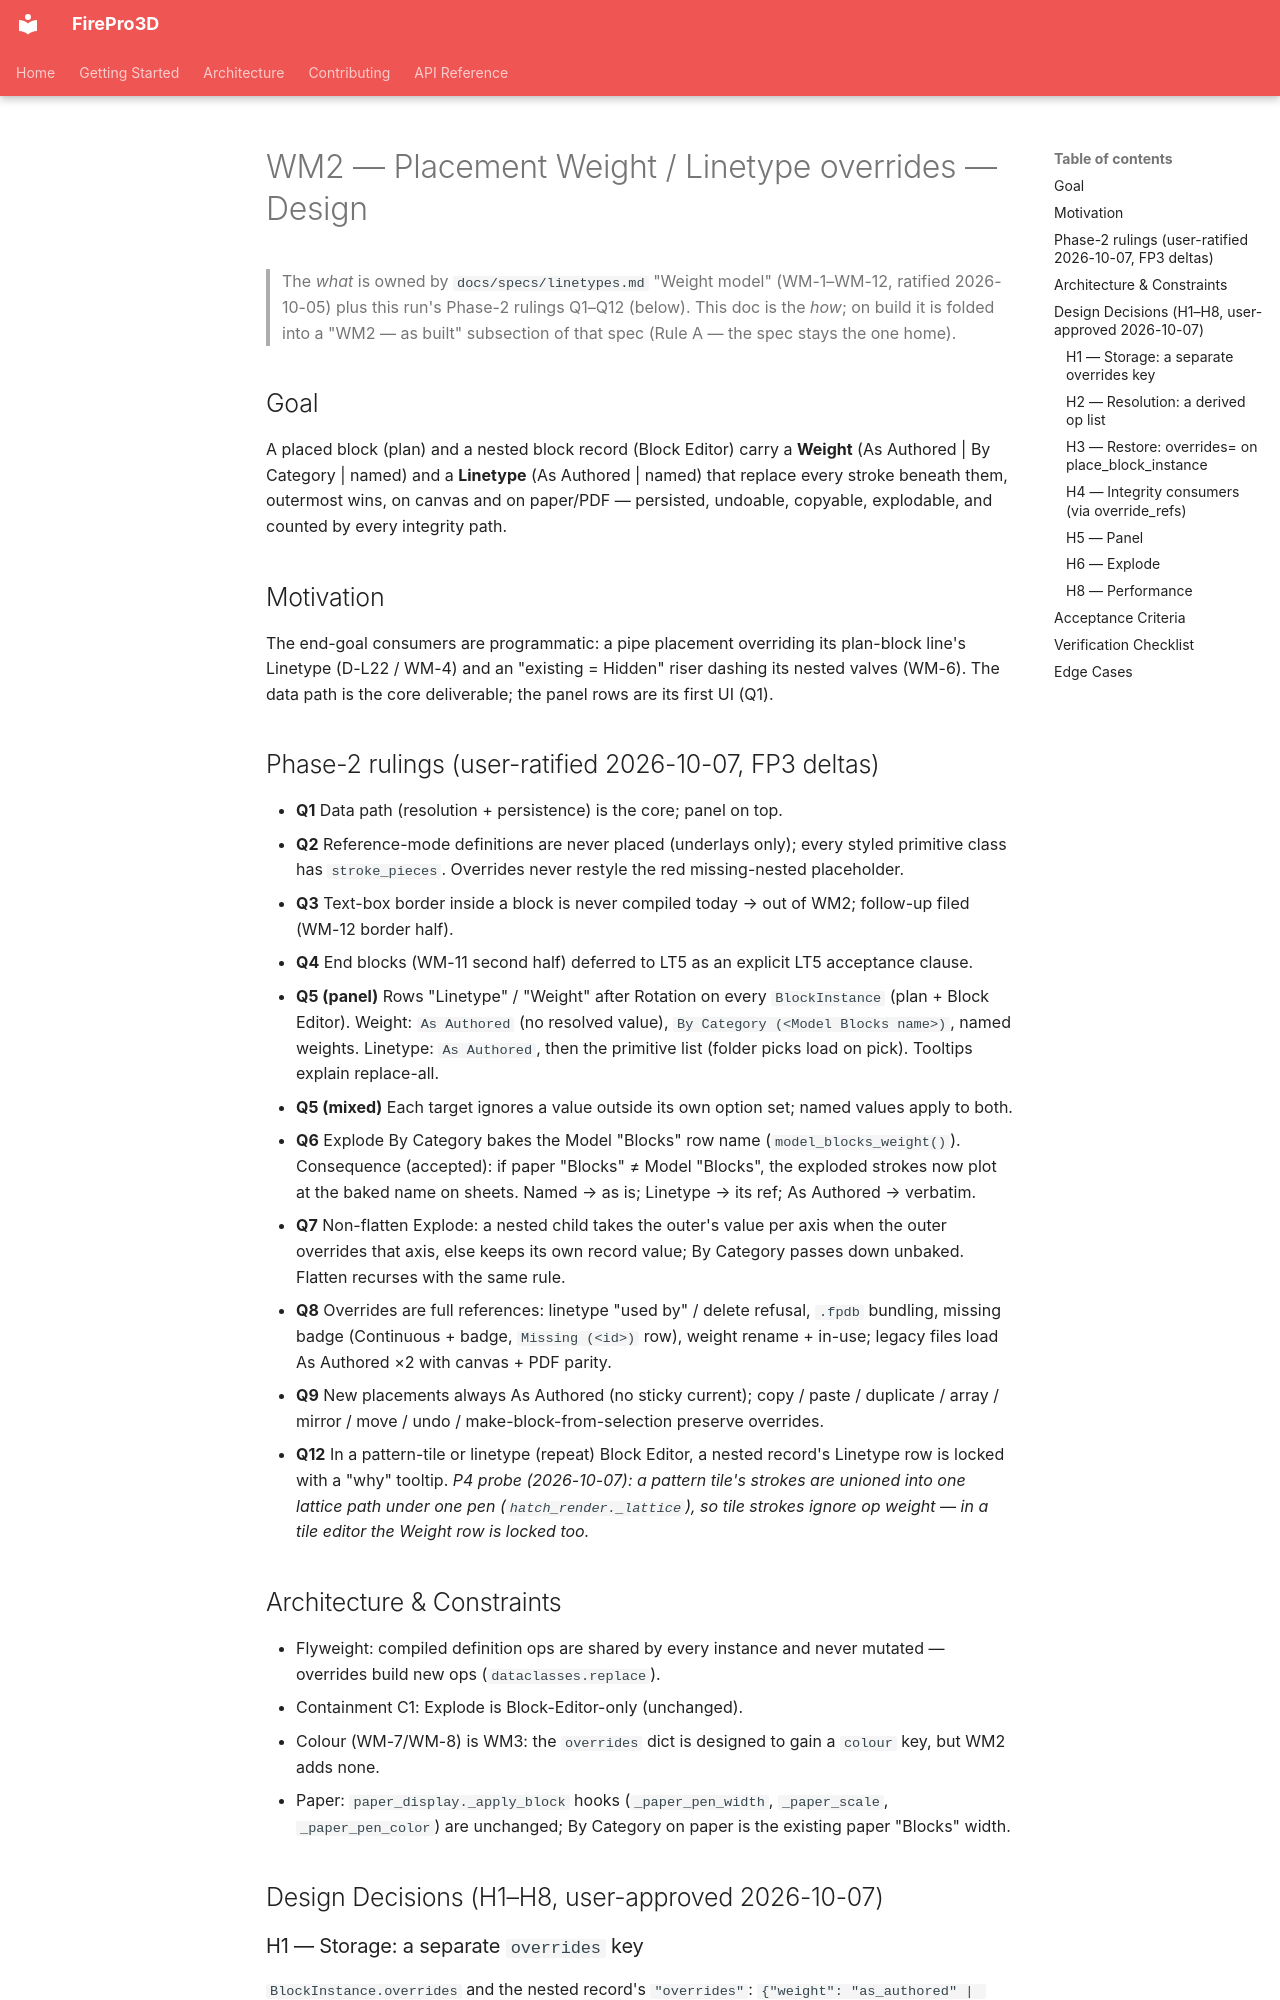

repository: giannivulcano/FirePro-3D · page: superpowers/specs/2026-10-07-wm2-placement-overrides-design/index.html · generator: mkdocs

---
status: current   # BUILT 2026-10-07 (a65daf67); as-built home = linetypes.md "WM2 — as built"
last-verified: 2026-10-07
verified-commit: a65daf67
applies-to:
  - firepro3d/stroke_style.py
  - firepro3d/render_op.py
  - firepro3d/block_definition.py
  - firepro3d/block_instance.py
  - firepro3d/block_explode.py
  - firepro3d/block_registry.py
  - firepro3d/block_library.py
  - firepro3d/display_manager.py
  - firepro3d/geometry_2d.py
  - firepro3d/model_space.py
  - firepro3d/scene_io.py
  - firepro3d/block_editor.py
source-tasks: [todo_open.md "WM2 — Weight model, placement half"]
---

# WM2 — Placement Weight / Linetype overrides — Design

> The *what* is owned by `docs/specs/linetypes.md` "Weight model" (WM-1–WM-12,
> ratified 2026-10-05) plus this run's Phase-2 rulings Q1–Q12 (below). This
> doc is the *how*; on build it is folded into a "WM2 — as built" subsection
> of that spec (Rule A — the spec stays the one home).

## Goal

A placed block (plan) and a nested block record (Block Editor) carry a
**Weight** (As Authored | By Category | named) and a **Linetype** (As Authored
| named) that replace every stroke beneath them, outermost wins, on canvas and
on paper/PDF — persisted, undoable, copyable, explodable, and counted by every
integrity path.

## Motivation

The end-goal consumers are programmatic: a pipe placement overriding its
plan-block line's Linetype (D-L22 / WM-4) and an "existing = Hidden" riser
dashing its nested valves (WM-6). The data path is the core deliverable; the
panel rows are its first UI (Q1).

## Phase-2 rulings (user-ratified 2026-10-07, FP3 deltas)

- **Q1** Data path (resolution + persistence) is the core; panel on top.
- **Q2** Reference-mode definitions are never placed (underlays only); every
  styled primitive class has `stroke_pieces`. Overrides never restyle the red
  missing-nested placeholder.
- **Q3** Text-box border inside a block is never compiled today → out of WM2;
  follow-up filed (WM-12 border half).
- **Q4** End blocks (WM-11 second half) deferred to LT5 as an explicit LT5
  acceptance clause.
- **Q5 (panel)** Rows "Linetype" / "Weight" after Rotation on every
  `BlockInstance` (plan + Block Editor). Weight: `As Authored` (no resolved
  value), `By Category (<Model Blocks name>)`, named weights. Linetype:
  `As Authored`, then the primitive list (folder picks load on pick).
  Tooltips explain replace-all.
- **Q5 (mixed)** Each target ignores a value outside its own option set;
  named values apply to both.
- **Q6** Explode By Category bakes the Model "Blocks" row name
  (`model_blocks_weight()`). Consequence (accepted): if paper "Blocks" ≠
  Model "Blocks", the exploded strokes now plot at the baked name on sheets.
  Named → as is; Linetype → its ref; As Authored → verbatim.
- **Q7** Non-flatten Explode: a nested child takes the outer's value per axis
  when the outer overrides that axis, else keeps its own record value;
  By Category passes down unbaked. Flatten recurses with the same rule.
- **Q8** Overrides are full references: linetype "used by" / delete refusal,
  `.fpdb` bundling, missing badge (Continuous + badge, `Missing (<id>)` row),
  weight rename + in-use; legacy files load As Authored ×2 with canvas + PDF
  parity.
- **Q9** New placements always As Authored (no sticky current); copy / paste
  / duplicate / array / mirror / move / undo / make-block-from-selection
  preserve overrides.
- **Q12** In a pattern-tile or linetype (repeat) Block Editor, a nested
  record's Linetype row is locked with a "why" tooltip. *P4 probe
  (2026-10-07): a pattern tile's strokes are unioned into one lattice path
  under one pen (`hatch_render._lattice`), so tile strokes ignore op weight —
  in a tile editor the Weight row is locked too.*
